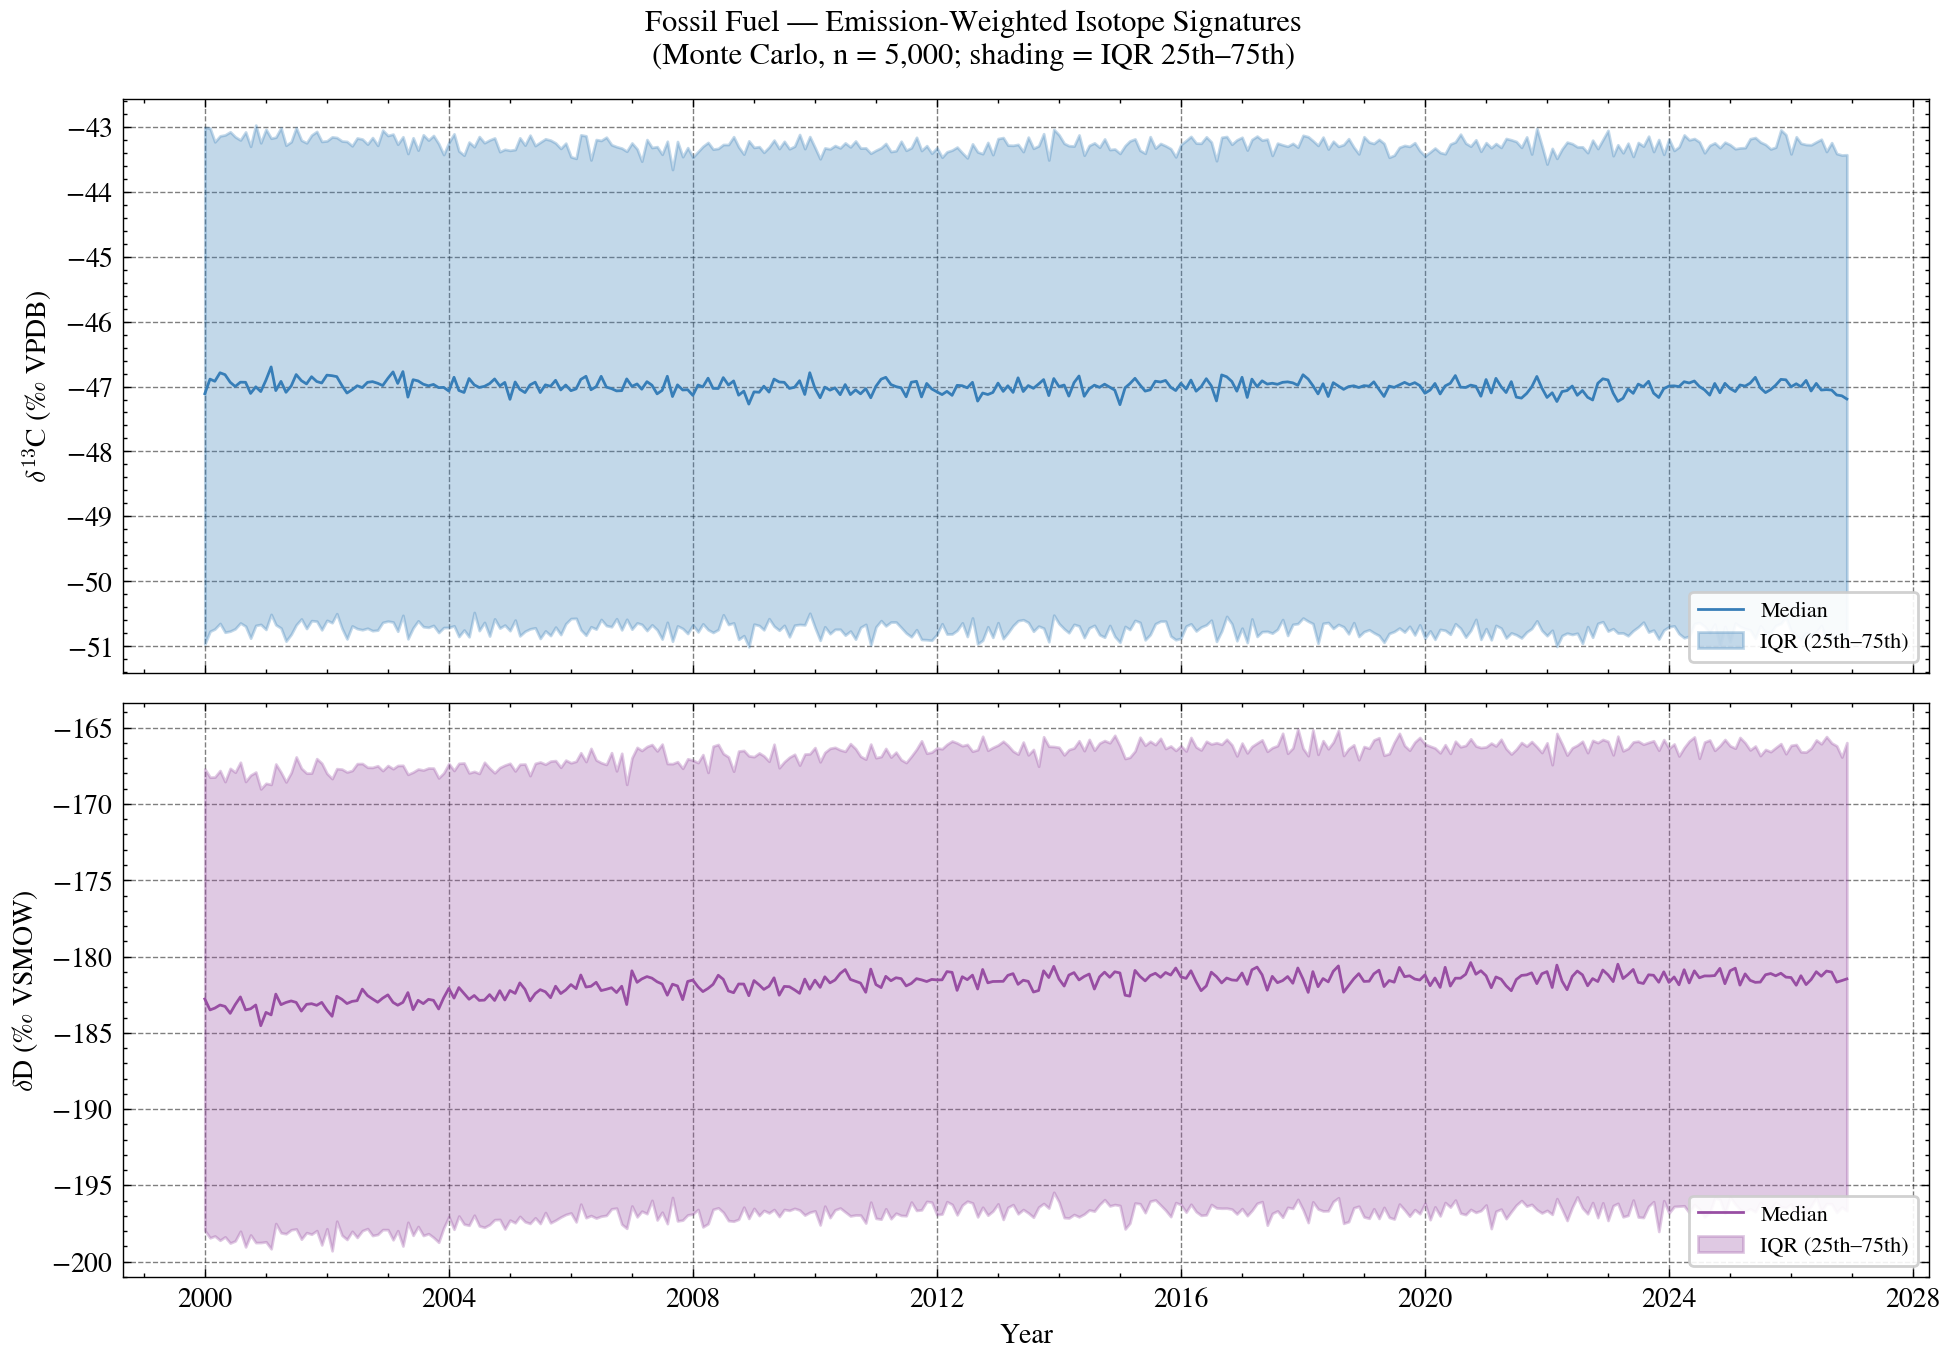

Values plotted in this chart, from the file beside it:
date, d13C_median, d13C_mean, d13C_q25, d13C_q75, d13C_std, dD_median, dD_mean, dD_q25, dD_q75, dD_std
2000-01-01, -47.11, -47.03, -50.97, -43.01, 5.499, -182.8, -183, -198, -167.7, 21.71
2000-02-01, -46.89, -46.93, -50.77, -43.02, 5.404, -183.5, -183.4, -198.4, -168.2, 21.63
2000-03-01, -46.92, -46.89, -50.73, -43.23, 5.398, -183.4, -183.3, -198.3, -168.2, 21.49
2000-04-01, -46.79, -46.87, -50.65, -43.14, 5.375, -183.2, -183.1, -198.6, -167.8, 21.98
2000-05-01, -46.82, -46.9, -50.78, -43.12, 5.404, -183.3, -183.3, -198.4, -168.5, 21.78
2000-06-01, -46.93, -46.92, -50.77, -43.08, 5.477, -183.7, -183.4, -198.8, -167.7, 21.99
2000-07-01, -47, -47.01, -50.73, -43.15, 5.403, -183.2, -183.4, -198.6, -167.9, 21.72
2000-08-01, -46.93, -46.9, -50.64, -43.2, 5.421, -182.6, -182.7, -198, -167.3, 22.2
2000-09-01, -46.93, -46.88, -50.69, -43.08, 5.403, -183.5, -183.6, -199, -168.5, 21.6
2000-10-01, -47.11, -47.09, -50.88, -43.3, 5.419, -183.4, -183.2, -198.3, -168.1, 21.64
2000-11-01, -47, -46.88, -50.68, -42.97, 5.448, -183.2, -183.2, -198.8, -167.9, 21.73
2000-12-01, -47.08, -46.98, -50.66, -43.25, 5.351, -184.5, -184, -198.7, -169, 21.48
2001-01-01, -46.9, -46.89, -50.74, -43.04, 5.438, -183.7, -183.4, -198.7, -168.6, 21.64
2001-02-01, -46.7, -46.86, -50.51, -43.18, 5.326, -183.8, -183.9, -199.2, -168.7, 21.51
2001-03-01, -47.06, -46.96, -50.67, -43.16, 5.305, -182.5, -182.4, -197.5, -167.4, 21.64
2001-04-01, -46.92, -46.84, -50.72, -43.02, 5.431, -183.2, -183.2, -198.1, -167.9, 21.81
2001-05-01, -47.09, -47.01, -50.92, -43.28, 5.459, -183, -183.2, -198.2, -168.6, 21.36
2001-06-01, -46.99, -47, -50.82, -43.23, 5.405, -182.9, -182.7, -197.9, -167.9, 21.72
2001-07-01, -46.82, -46.87, -50.67, -43.01, 5.376, -183, -182.9, -197.9, -166.9, 21.96
2001-08-01, -46.91, -46.91, -50.58, -43.21, 5.315, -183.6, -183.1, -198.5, -167.7, 21.76
2001-09-01, -46.96, -46.93, -50.73, -43.25, 5.347, -183.1, -183.1, -198.1, -168, 21.73
2001-10-01, -46.85, -46.86, -50.61, -43.13, 5.394, -183.1, -183.2, -198.2, -168, 21.41
2001-11-01, -46.92, -46.87, -50.62, -43.07, 5.372, -183.2, -183, -198, -167, 21.81
2001-12-01, -46.95, -47.01, -50.75, -43.22, 5.374, -183, -183.1, -198.9, -167.3, 21.89
2002-01-01, -46.82, -46.92, -50.6, -43.22, 5.277, -183.5, -183, -197.8, -168, 21.86
2002-02-01, -46.83, -46.91, -50.64, -43.15, 5.397, -183.9, -183.7, -199.3, -168.3, 22.18
2002-03-01, -46.85, -46.86, -50.5, -43.16, 5.334, -182.6, -182.6, -197.4, -167.7, 21.62
2002-04-01, -46.98, -46.97, -50.73, -43.22, 5.404, -182.8, -182.9, -198.3, -167.7, 21.76
2002-05-01, -47.1, -47.08, -50.89, -43.23, 5.396, -183.1, -183, -198.5, -167.9, 21.47
2002-06-01, -47.05, -47.04, -50.69, -43.29, 5.33, -182.9, -182.8, -198, -167.8, 22.01
2002-07-01, -46.99, -47, -50.73, -43.17, 5.342, -182.9, -182.9, -198.4, -167.4, 21.88
2002-08-01, -47.02, -46.97, -50.75, -43.19, 5.352, -182.1, -182.5, -198, -167.3, 21.93
2002-09-01, -46.94, -46.96, -50.72, -43.27, 5.378, -182.6, -182.8, -197.8, -167.6, 21.85
2002-10-01, -46.92, -46.94, -50.76, -43.17, 5.374, -182.8, -182.9, -198.3, -167.6, 21.57
2002-11-01, -46.95, -47, -50.75, -43.29, 5.346, -183, -182.9, -198.2, -167.5, 21.8
2002-12-01, -46.99, -46.94, -50.63, -43.05, 5.414, -182.7, -182.8, -197.9, -167.8, 21.79
2003-01-01, -46.87, -46.87, -50.61, -43.13, 5.31, -182.5, -182.7, -197.9, -167.5, 21.48
2003-02-01, -46.77, -46.84, -50.63, -43.11, 5.459, -183, -183.1, -198.6, -167.7, 21.97
2003-03-01, -46.95, -47, -50.77, -43.27, 5.391, -183.2, -182.8, -198, -167.5, 21.95
2003-04-01, -46.77, -46.83, -50.52, -43.15, 5.392, -183, -183.2, -199, -167.5, 22.02
2003-05-01, -47.16, -47.13, -50.89, -43.41, 5.344, -182.4, -182.4, -197.4, -168.1, 21.38
2003-06-01, -46.89, -46.94, -50.72, -43.17, 5.332, -183.5, -183, -198.3, -167.9, 21.81
2003-07-01, -46.91, -46.97, -50.61, -43.36, 5.287, -182.9, -182.7, -197.7, -167.7, 21.73
2003-08-01, -46.96, -46.97, -50.7, -43.12, 5.342, -183.1, -183.1, -198.3, -167.8, 21.75
2003-09-01, -46.99, -46.96, -50.71, -43.2, 5.323, -182.8, -183.1, -198.2, -167.6, 21.49
2003-10-01, -46.97, -46.92, -50.68, -43.13, 5.371, -182.9, -183.1, -198.4, -167.6, 21.86
2003-11-01, -47.02, -47.05, -50.79, -43.26, 5.335, -183.4, -183.4, -198.7, -168.3, 21.75
2003-12-01, -47.01, -47.08, -50.71, -43.43, 5.314, -182.7, -182.8, -197.8, -168, 21.77
2004-01-01, -47.07, -47, -50.71, -43.24, 5.333, -182.1, -182.1, -197.1, -167.4, 21.65
2004-02-01, -46.86, -46.9, -50.69, -43.11, 5.404, -182.7, -182.7, -197.9, -167.8, 21.45
2004-03-01, -47.06, -47.06, -50.85, -43.37, 5.334, -182, -181.9, -197, -167.3, 21.4
2004-04-01, -47.09, -47.08, -50.75, -43.44, 5.324, -182.4, -182.4, -197.5, -167.3, 21.47
2004-05-01, -46.88, -46.99, -50.86, -43.24, 5.438, -182.8, -182.7, -197.6, -168, 21.48
2004-06-01, -46.97, -46.9, -50.48, -43.31, 5.28, -182.6, -182.4, -197, -167.9, 21.4
2004-07-01, -47.01, -46.95, -50.76, -43.15, 5.427, -182.9, -182.7, -197.7, -168, 21.37
2004-08-01, -47, -46.96, -50.63, -43.24, 5.39, -182.9, -182.5, -197.8, -167.3, 21.7
2004-09-01, -46.96, -46.97, -50.84, -43.2, 5.356, -182.5, -182.5, -197.6, -167.6, 21.32
2004-10-01, -46.88, -46.87, -50.58, -43.17, 5.273, -182.9, -182.6, -197.3, -168, 21.35
2004-11-01, -46.99, -47.02, -50.72, -43.38, 5.276, -182.2, -182.5, -197.2, -167.6, 21.8
2004-12-01, -46.94, -47, -50.67, -43.35, 5.314, -182.8, -182.8, -197.9, -167.5, 21.58
... 264 more rows
